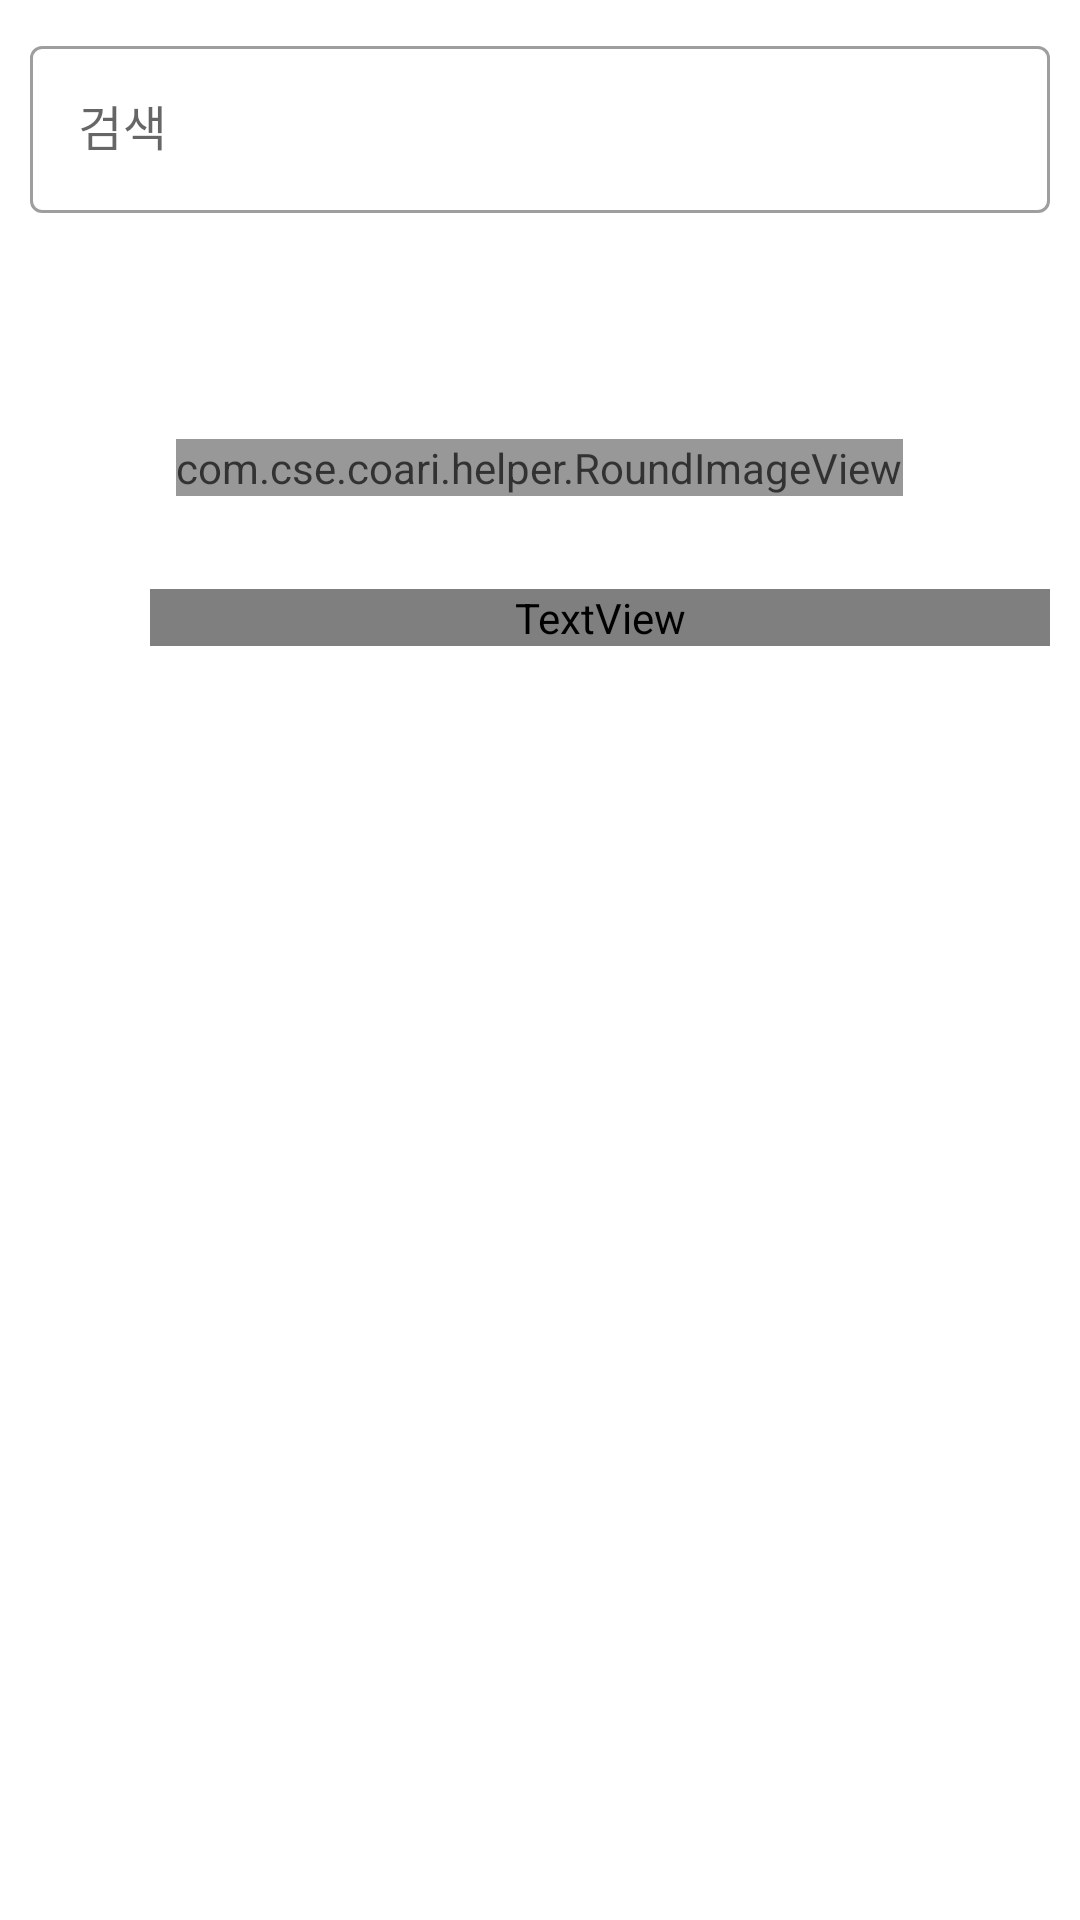

Reconstruct the res/layout file that produces this screen, plus the resources it refers to.
<!-- AndroidManifest.xml: application theme Theme.MaterialComponents.Light.NoActionBar -->
<!-- res/layout/activity_news.xml -->
<?xml version="1.0" encoding="utf-8"?>
<androidx.constraintlayout.widget.ConstraintLayout xmlns:android="http://schemas.android.com/apk/res/android"
    xmlns:app="http://schemas.android.com/apk/res-auto"
    xmlns:tools="http://schemas.android.com/tools"
    android:layout_width="match_parent"
    android:layout_height="match_parent"
    tools:context=".activity.NewsActivity">

    <com.google.android.material.textfield.TextInputLayout
        android:id="@+id/notice_input_layout"
        style="@style/Widget.MaterialComponents.TextInputLayout.OutlinedBox"
        android:layout_width="0dp"
        android:layout_height="wrap_content"
        android:layout_marginTop="10dp"
        android:layout_marginLeft="10dp"
        android:layout_marginRight="10dp"
        android:hint="검색"
        app:layout_constraintEnd_toEndOf="parent"
        app:layout_constraintStart_toStartOf="parent"
        app:layout_constraintTop_toTopOf="parent">

        <com.google.android.material.textfield.TextInputEditText
            android:id="@+id/news_edit_text"
            android:layout_width="match_parent"
            android:layout_height="match_parent"
            android:inputType="text"/>

    </com.google.android.material.textfield.TextInputLayout>

    <FrameLayout
        android:id="@+id/frameLayout"
        android:layout_width="match_parent"
        android:layout_height="150dp"
        android:layout_margin="10dp"
        app:layout_constraintEnd_toEndOf="parent"
        app:layout_constraintStart_toStartOf="parent"
        app:layout_constraintTop_toBottomOf="@+id/notice_input_layout">

        <com.cse.coari.helper.RoundImageView
            android:id="@+id/notice_imageview"
            android:layout_width="wrap_content"
            android:layout_height="wrap_content"
            android:layout_gravity="center"
            android:alpha="0.8"
            android:scaleType="fitXY"
            android:src="@drawable/deu_scene" />

        <LinearLayout
            android:layout_width="match_parent"
            android:layout_height="match_parent"
            android:gravity="bottom"
            android:orientation="vertical">

            <LinearLayout
                android:layout_width="match_parent"
                android:layout_height="wrap_content"
                android:layout_marginLeft="5dp"
                android:layout_marginBottom="10dp"
                android:gravity="center"
                android:orientation="horizontal">

                <ImageView
                    android:layout_width="30dp"
                    android:layout_height="30dp"
                    android:layout_marginRight="5dp"
                    android:src="@drawable/ic_news" />

                <TextView
                    android:id="@+id/notice_textview"
                    style="@style/largeText"
                    android:gravity="start"
                    android:text="학과소식"
                    android:textColor="@color/white" />
            </LinearLayout>

        </LinearLayout>

    </FrameLayout>

    <androidx.recyclerview.widget.RecyclerView
        android:id="@+id/news_recycler"
        android:layout_width="match_parent"
        android:layout_height="wrap_content"
        android:layout_margin="10dp"
        app:layoutManager="androidx.recyclerview.widget.GridLayoutManager"
        app:layout_constrainedHeight="true"
        app:layout_constraintBottom_toBottomOf="parent"
        app:layout_constraintEnd_toEndOf="parent"
        app:layout_constraintHorizontal_bias="0.0"
        app:layout_constraintStart_toStartOf="parent"
        app:layout_constraintTop_toBottomOf="@+id/frameLayout"
        app:layout_constraintVertical_bias="1.0"
        tools:listitem="@layout/item_news" />

</androidx.constraintlayout.widget.ConstraintLayout>
<!-- res/layout/item_news.xml (included above) -->
<?xml version="1.0" encoding="utf-8"?>
<androidx.constraintlayout.widget.ConstraintLayout
    xmlns:android="http://schemas.android.com/apk/res/android"
    xmlns:app="http://schemas.android.com/apk/res-auto"
    android:layout_width="match_parent"
    android:layout_height="wrap_content"
    android:layout_margin="5dp"
    android:background="@color/white"
    android:elevation="3dp">

    <ImageView
        android:id="@+id/news_image"
        android:layout_width="match_parent"
        android:layout_height="wrap_content"
        android:layout_margin="10dp"
        android:src="@drawable/ic_deu_logo"
        app:layout_constraintBottom_toBottomOf="parent"
        app:layout_constraintEnd_toEndOf="parent"
        app:layout_constraintHorizontal_bias="1.0"
        app:layout_constraintStart_toStartOf="parent"
        app:layout_constraintTop_toTopOf="parent"
        app:layout_constraintVertical_bias="0.0" />

    <TextView
        android:id="@+id/news_title"
        style="@style/basicText"
        android:layout_marginStart="10dp"
        android:layout_marginEnd="10dp"
        android:layout_marginTop="5dp"
        android:gravity="start"
        android:text="TEST"
        app:layout_constraintBottom_toBottomOf="parent"
        app:layout_constraintEnd_toEndOf="parent"
        app:layout_constraintHorizontal_bias="0.0"
        app:layout_constraintStart_toStartOf="parent"
        app:layout_constraintTop_toBottomOf="@+id/news_image"
        app:layout_constraintVertical_bias="0.0" />

    <TextView
        android:id="@+id/news_date"
        style="@style/smallText"
        android:layout_marginStart="10dp"
        android:layout_marginEnd="10dp"
        android:layout_marginBottom="10dp"
        android:gravity="end"
        android:text="TEST"
        app:layout_constraintBottom_toBottomOf="parent"
        app:layout_constraintEnd_toEndOf="parent"
        app:layout_constraintHorizontal_bias="0.0"
        app:layout_constraintStart_toStartOf="parent"
        app:layout_constraintTop_toBottomOf="@+id/news_title" />

</androidx.constraintlayout.widget.ConstraintLayout>
<!-- resources referenced by this layout -->
<resources>
  <color name="white">#FFFFFFFF</color>
  <!-- drawable deu_scene: jpg bitmap (drawable, 274857 bytes) -->
  <!-- drawable ic_deu_logo: png bitmap (drawable-v24, 34294 bytes) -->
  <!-- drawable ic_news: png bitmap (drawable-v24, 2244 bytes) -->
  <style name="basicText">
          <item name="android:layout_width">match_parent</item>
          <item name="android:layout_height">wrap_content</item>
          <item name="android:textSize">15dp</item>
          <item name="android:fontFamily">@font/nanum_barun_gothic</item>
      </style>
  <style name="largeText">
          <item name="android:layout_width">match_parent</item>
          <item name="android:layout_height">wrap_content</item>
          <item name="android:textSize">30dp</item>
          <item name="android:fontFamily">@font/nanum_barun_gothic_bold</item>
      </style>
  <style name="smallText">
          <item name="android:layout_width">match_parent</item>
          <item name="android:layout_height">wrap_content</item>
          <item name="android:textSize">10dp</item>
          <item name="android:fontFamily">@font/nanum_barun_gothic_light</item>
      </style>
</resources>
